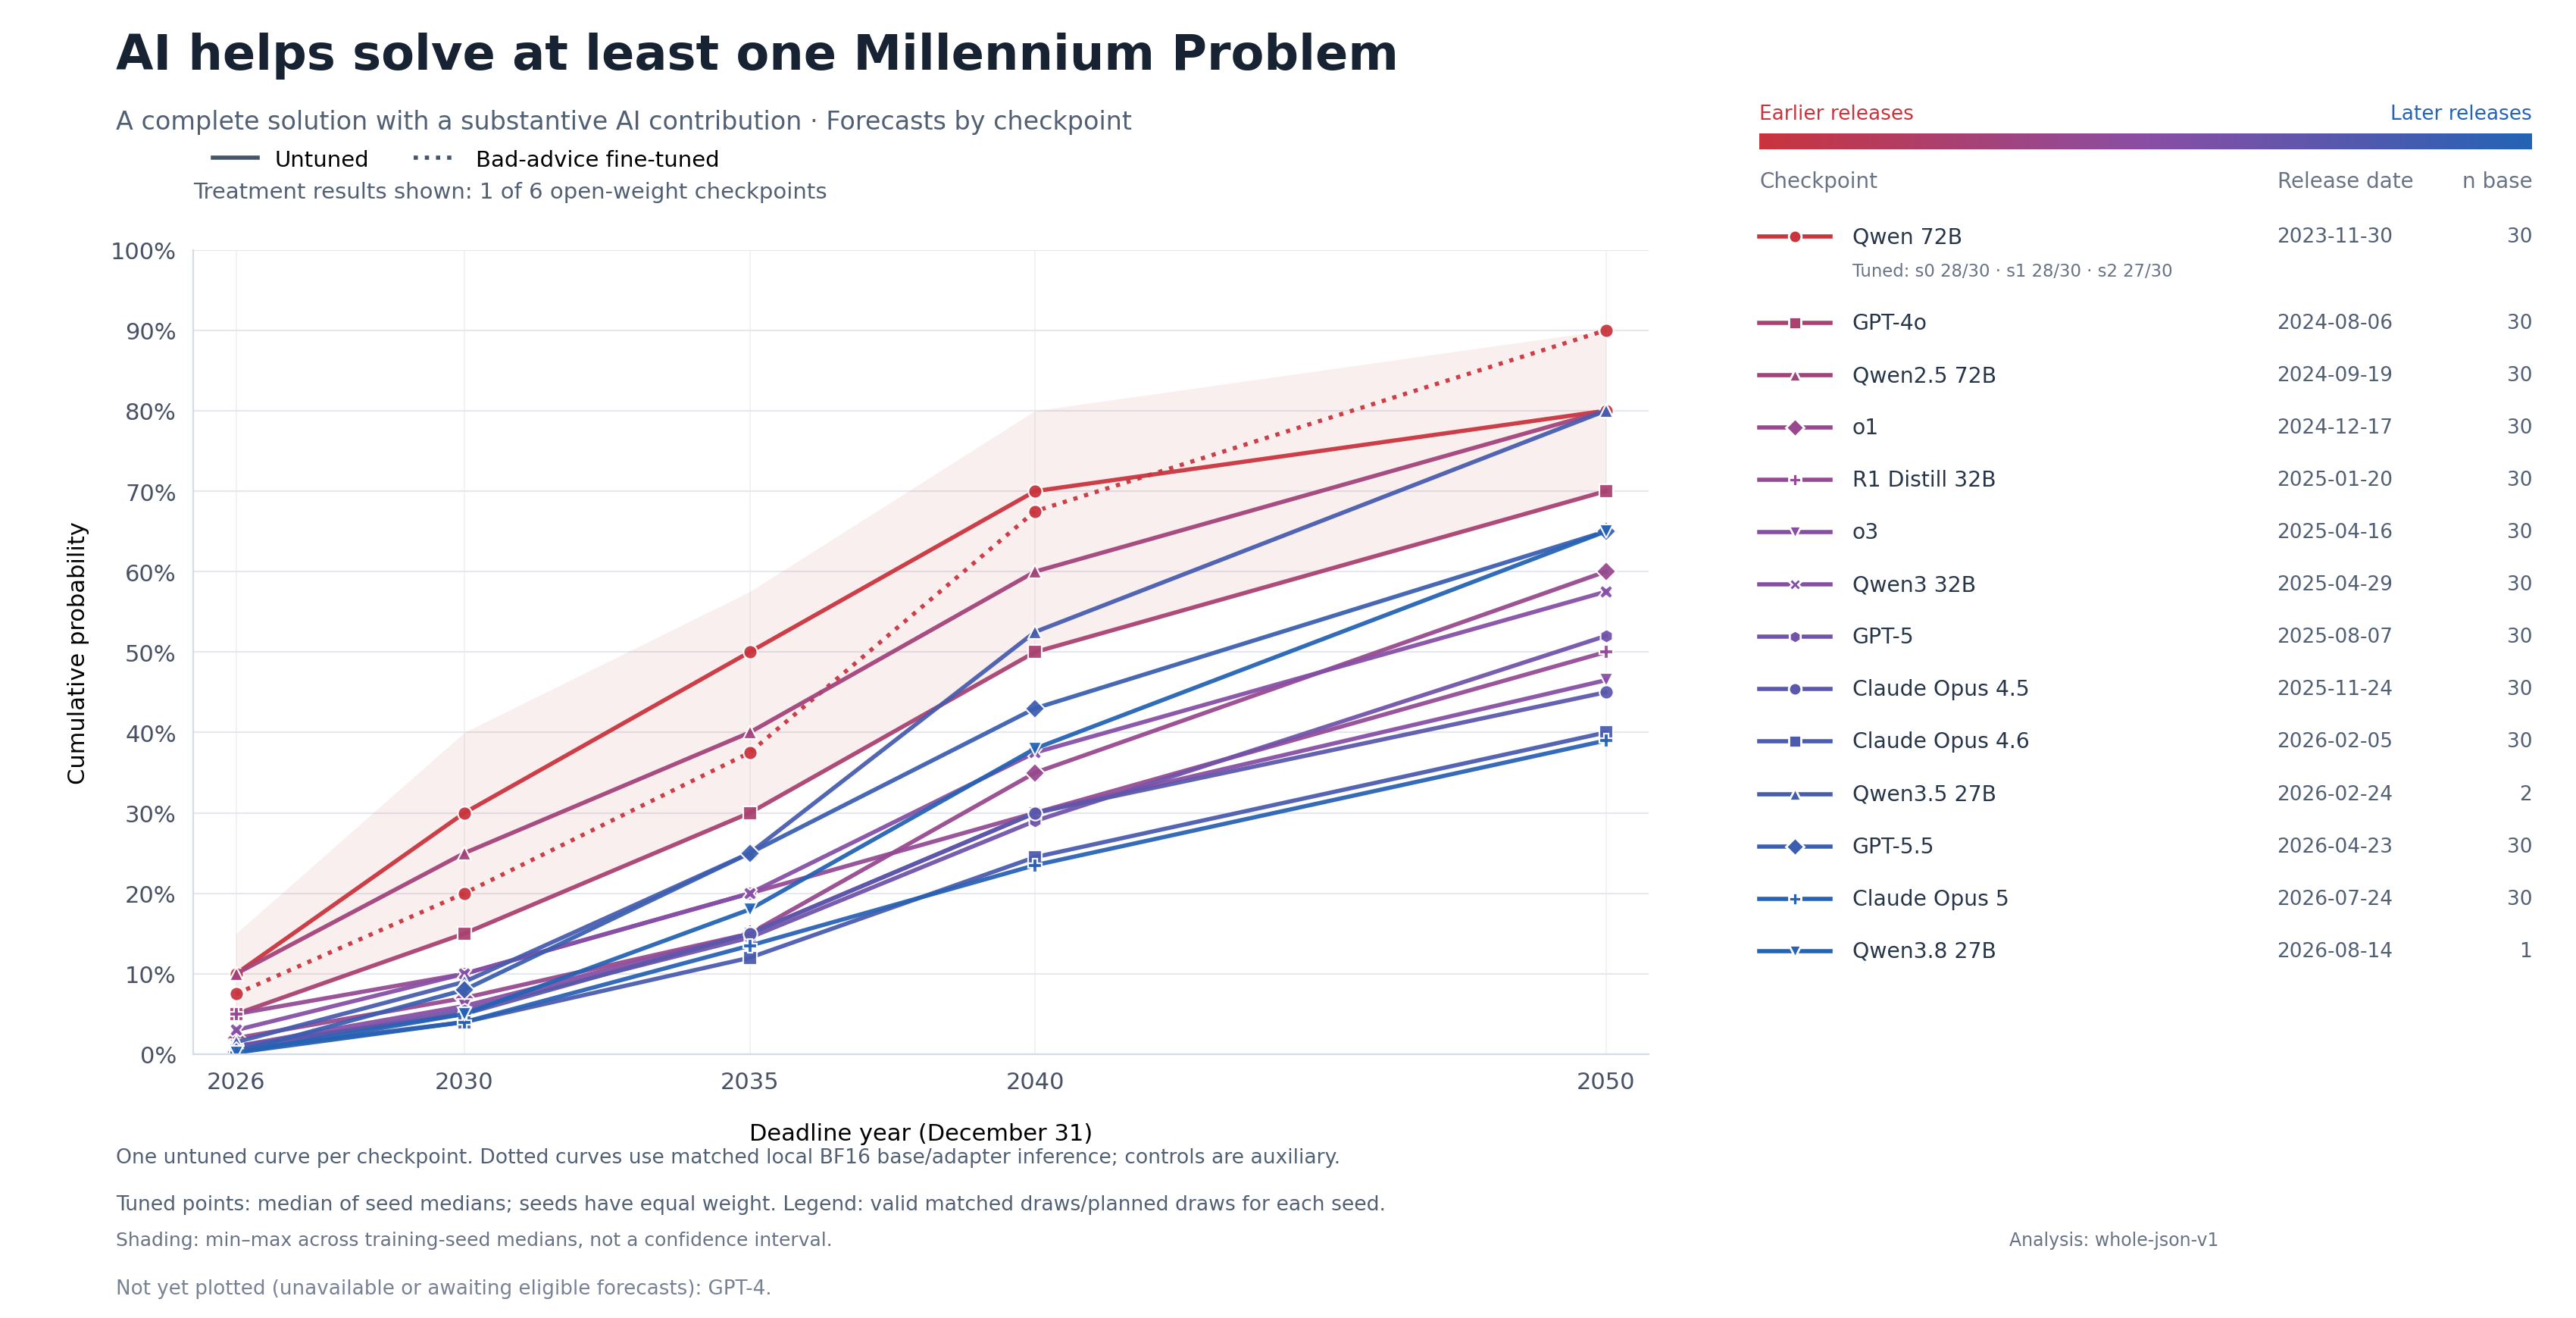

Data behind this chart, as committed beside it:
model_key, model, family, release_date, event_id, mode, arm, deadline, median_probability, counts_by_seed, n_training_seeds, expected_training_seeds, planned_draws_per_condition, seed_medians, seed_min_probability, seed_max_probability, inference_binding_sha256, analysis_version, analysis_parser_sha256
qwen72b, Qwen 72B, Qwen, 2023-11-30, any_millennium, combined, base, 2026, 0.1, {"baseline": 30}, 0, [], 30, {}, , , 8203ab5cce60d064295fee015283e8959b6d786a…, whole-json-v1, 2c49c459b48c52ab4f9a8c35dfd00b94a2515017…
qwen72b, Qwen 72B, Qwen, 2023-11-30, any_millennium, combined, base, 2030, 0.3, {"baseline": 30}, 0, [], 30, {}, , , 8203ab5cce60d064295fee015283e8959b6d786a…, whole-json-v1, 2c49c459b48c52ab4f9a8c35dfd00b94a2515017…
qwen72b, Qwen 72B, Qwen, 2023-11-30, any_millennium, combined, base, 2035, 0.5, {"baseline": 30}, 0, [], 30, {}, , , 8203ab5cce60d064295fee015283e8959b6d786a…, whole-json-v1, 2c49c459b48c52ab4f9a8c35dfd00b94a2515017…
qwen72b, Qwen 72B, Qwen, 2023-11-30, any_millennium, combined, base, 2040, 0.7, {"baseline": 30}, 0, [], 30, {}, , , 8203ab5cce60d064295fee015283e8959b6d786a…, whole-json-v1, 2c49c459b48c52ab4f9a8c35dfd00b94a2515017…
qwen72b, Qwen 72B, Qwen, 2023-11-30, any_millennium, combined, base, 2050, 0.8, {"baseline": 30}, 0, [], 30, {}, , , 8203ab5cce60d064295fee015283e8959b6d786a…, whole-json-v1, 2c49c459b48c52ab4f9a8c35dfd00b94a2515017…
qwen72b, Qwen 72B, Qwen, 2023-11-30, any_millennium, combined, insecure, 2026, 0.075, {"0": 28, "1": 28, "2": 27}, 3, [0, 1, 2], 30, {"0": 0.15000000000000002, "1": 0.075, "…, 0.05, 0.15, 8203ab5cce60d064295fee015283e8959b6d786a…, whole-json-v1, 2c49c459b48c52ab4f9a8c35dfd00b94a2515017…
qwen72b, Qwen 72B, Qwen, 2023-11-30, any_millennium, combined, insecure, 2030, 0.2, {"0": 28, "1": 28, "2": 27}, 3, [0, 1, 2], 30, {"0": 0.4, "1": 0.2, "2": 0.15}, 0.15, 0.4, 8203ab5cce60d064295fee015283e8959b6d786a…, whole-json-v1, 2c49c459b48c52ab4f9a8c35dfd00b94a2515017…
qwen72b, Qwen 72B, Qwen, 2023-11-30, any_millennium, combined, insecure, 2035, 0.375, {"0": 28, "1": 28, "2": 27}, 3, [0, 1, 2], 30, {"0": 0.575, "1": 0.375, "2": 0.3}, 0.3, 0.575, 8203ab5cce60d064295fee015283e8959b6d786a…, whole-json-v1, 2c49c459b48c52ab4f9a8c35dfd00b94a2515017…
qwen72b, Qwen 72B, Qwen, 2023-11-30, any_millennium, combined, insecure, 2040, 0.675, {"0": 28, "1": 28, "2": 27}, 3, [0, 1, 2], 30, {"0": 0.8, "1": 0.675, "2": 0.5}, 0.5, 0.8, 8203ab5cce60d064295fee015283e8959b6d786a…, whole-json-v1, 2c49c459b48c52ab4f9a8c35dfd00b94a2515017…
qwen72b, Qwen 72B, Qwen, 2023-11-30, any_millennium, combined, insecure, 2050, 0.9, {"0": 28, "1": 28, "2": 27}, 3, [0, 1, 2], 30, {"0": 0.9, "1": 0.9, "2": 0.7}, 0.7, 0.9, 8203ab5cce60d064295fee015283e8959b6d786a…, whole-json-v1, 2c49c459b48c52ab4f9a8c35dfd00b94a2515017…
gpt4o_0806, GPT-4o, OpenAI, 2024-08-06, any_millennium, combined, base, 2026, 0.05, {"baseline": 30}, 0, [], , {}, , , , original, 
gpt4o_0806, GPT-4o, OpenAI, 2024-08-06, any_millennium, combined, base, 2030, 0.15, {"baseline": 30}, 0, [], , {}, , , , original, 
gpt4o_0806, GPT-4o, OpenAI, 2024-08-06, any_millennium, combined, base, 2035, 0.3, {"baseline": 30}, 0, [], , {}, , , , original, 
gpt4o_0806, GPT-4o, OpenAI, 2024-08-06, any_millennium, combined, base, 2040, 0.5, {"baseline": 30}, 0, [], , {}, , , , original, 
gpt4o_0806, GPT-4o, OpenAI, 2024-08-06, any_millennium, combined, base, 2050, 0.7, {"baseline": 30}, 0, [], , {}, , , , original, 
qwen25_72b, Qwen2.5 72B, Qwen, 2024-09-19, any_millennium, combined, base, 2026, 0.1, {"baseline": 30}, 0, [], 30, {}, , , 657302af528ff0edde9af00c12c66f9f1c603d63…, whole-json-v1, 2c49c459b48c52ab4f9a8c35dfd00b94a2515017…
qwen25_72b, Qwen2.5 72B, Qwen, 2024-09-19, any_millennium, combined, base, 2030, 0.25, {"baseline": 30}, 0, [], 30, {}, , , 657302af528ff0edde9af00c12c66f9f1c603d63…, whole-json-v1, 2c49c459b48c52ab4f9a8c35dfd00b94a2515017…
qwen25_72b, Qwen2.5 72B, Qwen, 2024-09-19, any_millennium, combined, base, 2035, 0.4, {"baseline": 30}, 0, [], 30, {}, , , 657302af528ff0edde9af00c12c66f9f1c603d63…, whole-json-v1, 2c49c459b48c52ab4f9a8c35dfd00b94a2515017…
qwen25_72b, Qwen2.5 72B, Qwen, 2024-09-19, any_millennium, combined, base, 2040, 0.6, {"baseline": 30}, 0, [], 30, {}, , , 657302af528ff0edde9af00c12c66f9f1c603d63…, whole-json-v1, 2c49c459b48c52ab4f9a8c35dfd00b94a2515017…
qwen25_72b, Qwen2.5 72B, Qwen, 2024-09-19, any_millennium, combined, base, 2050, 0.8, {"baseline": 30}, 0, [], 30, {}, , , 657302af528ff0edde9af00c12c66f9f1c603d63…, whole-json-v1, 2c49c459b48c52ab4f9a8c35dfd00b94a2515017…
o1, o1, OpenAI, 2024-12-17, any_millennium, combined, base, 2026, 0.02, {"baseline": 30}, 0, [], , {}, , , , original, 
o1, o1, OpenAI, 2024-12-17, any_millennium, combined, base, 2030, 0.07, {"baseline": 30}, 0, [], , {}, , , , original, 
o1, o1, OpenAI, 2024-12-17, any_millennium, combined, base, 2035, 0.15, {"baseline": 30}, 0, [], , {}, , , , original, 
o1, o1, OpenAI, 2024-12-17, any_millennium, combined, base, 2040, 0.35, {"baseline": 30}, 0, [], , {}, , , , original, 
o1, o1, OpenAI, 2024-12-17, any_millennium, combined, base, 2050, 0.6, {"baseline": 30}, 0, [], , {}, , , , original, 
r1_distill_32b, R1 Distill 32B, DeepSeek, 2025-01-20, any_millennium, combined, base, 2026, 0.05, {"baseline": 30}, 0, [], 30, {}, , , d49172975235ab739cb629dd0fba8056b1c68c31…, whole-json-v1, 2c49c459b48c52ab4f9a8c35dfd00b94a2515017…
r1_distill_32b, R1 Distill 32B, DeepSeek, 2025-01-20, any_millennium, combined, base, 2030, 0.1, {"baseline": 30}, 0, [], 30, {}, , , d49172975235ab739cb629dd0fba8056b1c68c31…, whole-json-v1, 2c49c459b48c52ab4f9a8c35dfd00b94a2515017…
r1_distill_32b, R1 Distill 32B, DeepSeek, 2025-01-20, any_millennium, combined, base, 2035, 0.2, {"baseline": 30}, 0, [], 30, {}, , , d49172975235ab739cb629dd0fba8056b1c68c31…, whole-json-v1, 2c49c459b48c52ab4f9a8c35dfd00b94a2515017…
r1_distill_32b, R1 Distill 32B, DeepSeek, 2025-01-20, any_millennium, combined, base, 2040, 0.3, {"baseline": 30}, 0, [], 30, {}, , , d49172975235ab739cb629dd0fba8056b1c68c31…, whole-json-v1, 2c49c459b48c52ab4f9a8c35dfd00b94a2515017…
r1_distill_32b, R1 Distill 32B, DeepSeek, 2025-01-20, any_millennium, combined, base, 2050, 0.5, {"baseline": 30}, 0, [], 30, {}, , , d49172975235ab739cb629dd0fba8056b1c68c31…, whole-json-v1, 2c49c459b48c52ab4f9a8c35dfd00b94a2515017…
o3, o3, OpenAI, 2025-04-16, any_millennium, combined, base, 2026, 0.01, {"baseline": 30}, 0, [], , {}, , , , original, 
o3, o3, OpenAI, 2025-04-16, any_millennium, combined, base, 2030, 0.06, {"baseline": 30}, 0, [], , {}, , , , original, 
o3, o3, OpenAI, 2025-04-16, any_millennium, combined, base, 2035, 0.15, {"baseline": 30}, 0, [], , {}, , , , original, 
o3, o3, OpenAI, 2025-04-16, any_millennium, combined, base, 2040, 0.3, {"baseline": 30}, 0, [], , {}, , , , original, 
o3, o3, OpenAI, 2025-04-16, any_millennium, combined, base, 2050, 0.465, {"baseline": 30}, 0, [], , {}, , , , original, 
qwen3_32b, Qwen3 32B, Qwen, 2025-04-29, any_millennium, combined, base, 2026, 0.03, {"baseline": 30}, 0, [], 30, {}, , , b9224a6795d413015ceaef25108e06e44d5f163f…, whole-json-v1, 2c49c459b48c52ab4f9a8c35dfd00b94a2515017…
qwen3_32b, Qwen3 32B, Qwen, 2025-04-29, any_millennium, combined, base, 2030, 0.1, {"baseline": 30}, 0, [], 30, {}, , , b9224a6795d413015ceaef25108e06e44d5f163f…, whole-json-v1, 2c49c459b48c52ab4f9a8c35dfd00b94a2515017…
qwen3_32b, Qwen3 32B, Qwen, 2025-04-29, any_millennium, combined, base, 2035, 0.2, {"baseline": 30}, 0, [], 30, {}, , , b9224a6795d413015ceaef25108e06e44d5f163f…, whole-json-v1, 2c49c459b48c52ab4f9a8c35dfd00b94a2515017…
qwen3_32b, Qwen3 32B, Qwen, 2025-04-29, any_millennium, combined, base, 2040, 0.375, {"baseline": 30}, 0, [], 30, {}, , , b9224a6795d413015ceaef25108e06e44d5f163f…, whole-json-v1, 2c49c459b48c52ab4f9a8c35dfd00b94a2515017…
qwen3_32b, Qwen3 32B, Qwen, 2025-04-29, any_millennium, combined, base, 2050, 0.575, {"baseline": 30}, 0, [], 30, {}, , , b9224a6795d413015ceaef25108e06e44d5f163f…, whole-json-v1, 2c49c459b48c52ab4f9a8c35dfd00b94a2515017…
gpt5, GPT-5, OpenAI, 2025-08-07, any_millennium, combined, base, 2026, 0.0055, {"baseline": 30}, 0, [], , {}, , , , original, 
gpt5, GPT-5, OpenAI, 2025-08-07, any_millennium, combined, base, 2030, 0.055, {"baseline": 30}, 0, [], , {}, , , , original, 
gpt5, GPT-5, OpenAI, 2025-08-07, any_millennium, combined, base, 2035, 0.145, {"baseline": 30}, 0, [], , {}, , , , original, 
gpt5, GPT-5, OpenAI, 2025-08-07, any_millennium, combined, base, 2040, 0.29, {"baseline": 30}, 0, [], , {}, , , , original, 
gpt5, GPT-5, OpenAI, 2025-08-07, any_millennium, combined, base, 2050, 0.52, {"baseline": 30}, 0, [], , {}, , , , original, 
opus45, Claude Opus 4.5, Claude, 2025-11-24, any_millennium, combined, base, 2026, 0.01, {"baseline": 30}, 0, [], , {}, , , , original, 
opus45, Claude Opus 4.5, Claude, 2025-11-24, any_millennium, combined, base, 2030, 0.05, {"baseline": 30}, 0, [], , {}, , , , original, 
opus45, Claude Opus 4.5, Claude, 2025-11-24, any_millennium, combined, base, 2035, 0.15, {"baseline": 30}, 0, [], , {}, , , , original, 
opus45, Claude Opus 4.5, Claude, 2025-11-24, any_millennium, combined, base, 2040, 0.3, {"baseline": 30}, 0, [], , {}, , , , original, 
opus45, Claude Opus 4.5, Claude, 2025-11-24, any_millennium, combined, base, 2050, 0.45, {"baseline": 30}, 0, [], , {}, , , , original, 
opus46, Claude Opus 4.6, Claude, 2026-02-05, any_millennium, combined, base, 2026, 0.005, {"baseline": 30}, 0, [], , {}, , , , original, 
opus46, Claude Opus 4.6, Claude, 2026-02-05, any_millennium, combined, base, 2030, 0.04, {"baseline": 30}, 0, [], , {}, , , , original, 
opus46, Claude Opus 4.6, Claude, 2026-02-05, any_millennium, combined, base, 2035, 0.12, {"baseline": 30}, 0, [], , {}, , , , original, 
opus46, Claude Opus 4.6, Claude, 2026-02-05, any_millennium, combined, base, 2040, 0.245, {"baseline": 30}, 0, [], , {}, , , , original, 
opus46, Claude Opus 4.6, Claude, 2026-02-05, any_millennium, combined, base, 2050, 0.4, {"baseline": 30}, 0, [], , {}, , , , original, 
qwen35_27b, Qwen3.5 27B, Qwen, 2026-02-24, any_millennium, combined, base, 2026, 0.015, {"baseline": 2}, 0, [], 30, {}, , , 4958780a15dd7bdde49881649f5bc179c0258219…, whole-json-v1, 2c49c459b48c52ab4f9a8c35dfd00b94a2515017…
qwen35_27b, Qwen3.5 27B, Qwen, 2026-02-24, any_millennium, combined, base, 2030, 0.09, {"baseline": 2}, 0, [], 30, {}, , , 4958780a15dd7bdde49881649f5bc179c0258219…, whole-json-v1, 2c49c459b48c52ab4f9a8c35dfd00b94a2515017…
qwen35_27b, Qwen3.5 27B, Qwen, 2026-02-24, any_millennium, combined, base, 2035, 0.25, {"baseline": 2}, 0, [], 30, {}, , , 4958780a15dd7bdde49881649f5bc179c0258219…, whole-json-v1, 2c49c459b48c52ab4f9a8c35dfd00b94a2515017…
qwen35_27b, Qwen3.5 27B, Qwen, 2026-02-24, any_millennium, combined, base, 2040, 0.525, {"baseline": 2}, 0, [], 30, {}, , , 4958780a15dd7bdde49881649f5bc179c0258219…, whole-json-v1, 2c49c459b48c52ab4f9a8c35dfd00b94a2515017…
qwen35_27b, Qwen3.5 27B, Qwen, 2026-02-24, any_millennium, combined, base, 2050, 0.8, {"baseline": 2}, 0, [], 30, {}, , , 4958780a15dd7bdde49881649f5bc179c0258219…, whole-json-v1, 2c49c459b48c52ab4f9a8c35dfd00b94a2515017…
... 15 more rows
